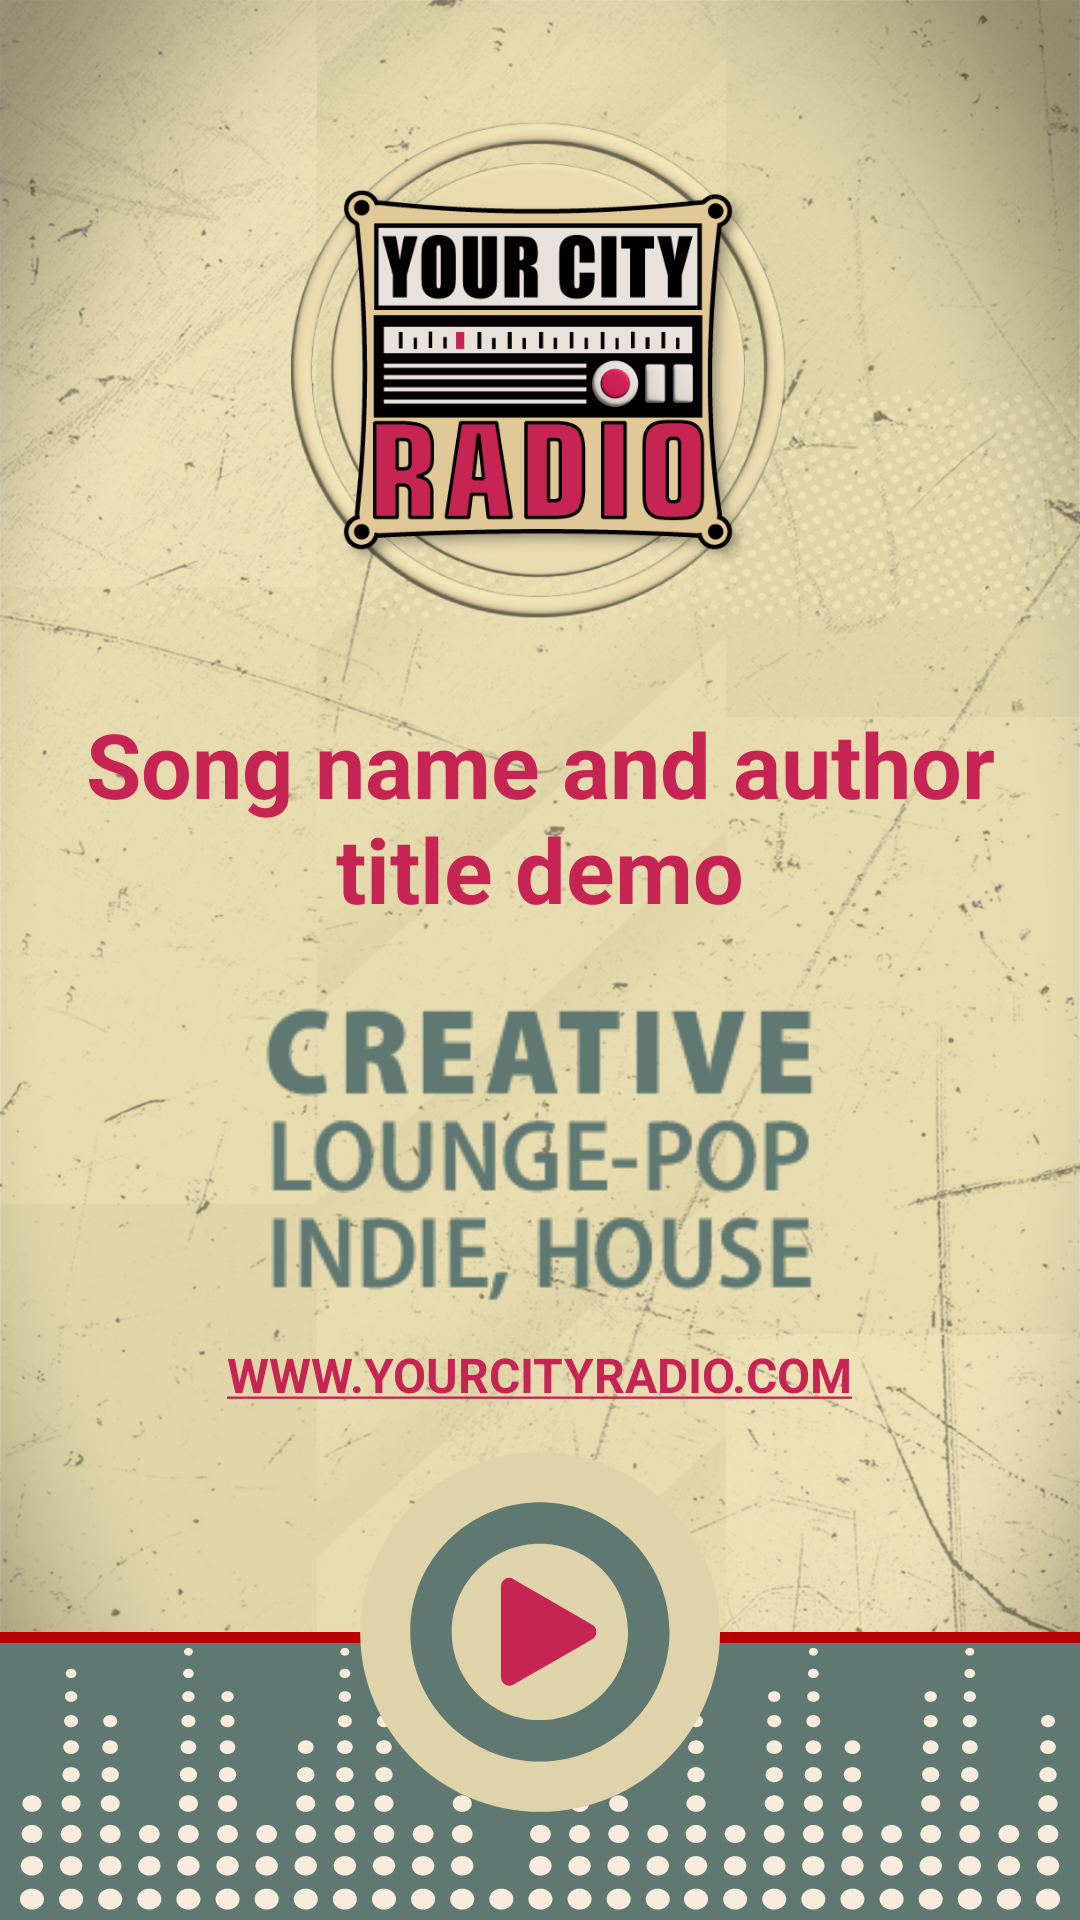

The Android layout XML behind this screen, and the referenced resources:
<!-- AndroidManifest.xml: application theme Theme.CityRadio -->
<!-- res/layout/activity_main.xml -->
<?xml version="1.0" encoding="utf-8"?>
<androidx.constraintlayout.widget.ConstraintLayout
    xmlns:android="http://schemas.android.com/apk/res/android"
    xmlns:app="http://schemas.android.com/apk/res-auto"
    xmlns:tools="http://schemas.android.com/tools"
    android:layout_width="match_parent"
    android:layout_height="match_parent"
    android:background="@drawable/empty_bckg"
    tools:context=".MainActivity">

    <androidx.constraintlayout.widget.Guideline
        android:id="@+id/guideline"
        android:layout_width="wrap_content"
        android:layout_height="wrap_content"
        android:orientation="horizontal"
        app:layout_constraintGuide_percent="0.85" />

    <ImageView
        android:layout_width="0dp"
        android:layout_height="0dp"
        android:layout_marginTop="30dp"
        android:layout_marginBottom="20dp"
        android:src="@drawable/yourcity_radio_logo_626"
        app:layout_constraintBottom_toTopOf="@+id/title"
        app:layout_constraintEnd_toEndOf="parent"
        app:layout_constraintStart_toStartOf="parent"
        app:layout_constraintTop_toTopOf="parent" />

    <TextView
        android:id="@+id/title"
        android:layout_width="match_parent"
        android:layout_height="wrap_content"
        android:text="Song name and author title demo"
        android:textColor="@color/logo_red"
        android:textSize="30sp"
        android:textStyle="bold"
        android:layout_marginHorizontal="18dp"
        android:gravity="center_horizontal"
        app:layout_constraintBottom_toTopOf="@+id/guideline"
        app:layout_constraintTop_toTopOf="parent" />


    <ImageView
        android:id="@+id/imageView"
        android:layout_width="match_parent"
        android:layout_height="0dp"
        android:layout_marginHorizontal="40dp"
        android:layout_marginTop="20dp"
        android:layout_marginBottom="10dp"
        android:src="@drawable/radio_title"
        app:layout_constraintBottom_toTopOf="@+id/imageView2"
        app:layout_constraintTop_toBottomOf="@+id/title"
        app:layout_constraintVertical_bias="1.0"
        tools:layout_editor_absoluteX="40dp" />

    <ImageView
        android:id="@+id/imageView2"
        android:layout_width="match_parent"
        android:layout_height="25dp"
        android:layout_marginBottom="4dp"
        android:layout_marginTop="6dp"
        android:src="@drawable/wave"
        android:visibility="gone"
        app:layout_constraintBottom_toTopOf="@+id/txt_homeLink"
        app:layout_constraintEnd_toEndOf="parent"
        app:layout_constraintStart_toStartOf="parent" />


    <TextView
        android:id="@+id/txt_homeLink"
        android:layout_width="wrap_content"
        android:layout_height="wrap_content"
        android:clickable="true"
        android:focusable="true"
        android:text="@string/www_yourcityradio_com"
        android:textColor="@color/logo_red"
        android:textSize="16sp"
        android:layout_marginBottom="15dp"
        android:textStyle="bold"
        app:layout_constraintBottom_toTopOf="@+id/img_playPauseBtn"
        app:layout_constraintEnd_toEndOf="parent"
        app:layout_constraintStart_toStartOf="parent" />

    <ImageView
        android:layout_width="match_parent"
        android:layout_height="0dp"
        android:scaleType="fitXY"
        android:src="@drawable/ic_bottom_element_with_dots"
        app:layout_constraintBottom_toBottomOf="parent"
        app:layout_constraintTop_toTopOf="@+id/guideline"
        tools:layout_editor_absoluteX="0dp" />

    <ImageView
        android:id="@+id/img_playPauseBtn"
        android:layout_width="120dp"
        android:layout_height="120dp"
        android:src="@drawable/ic_play_button_dark"
        app:layout_constraintBottom_toTopOf="@+id/guideline"
        app:layout_constraintEnd_toEndOf="parent"
        app:layout_constraintStart_toStartOf="parent"
        app:layout_constraintTop_toTopOf="@+id/guideline" />


</androidx.constraintlayout.widget.ConstraintLayout>
<!-- resources referenced by this layout -->
<resources>
  <color name="logo_red">#C62554</color>
  <!-- drawable empty_bckg: jpg bitmap (drawable, 909136 bytes) -->
  <!-- drawable ic_bottom_element_with_dots: vector/xml drawable (drawable, 39009 chars, omitted) -->
  <!-- drawable ic_play_button_dark (drawable) -->
  <vector xmlns:android="http://schemas.android.com/apk/res/android"
      android:width="1.01959dp"
      android:height="1.01959dp"
      android:viewportWidth="22.83"
      android:viewportHeight="22.83">
    <path
        android:pathData="M22.83,11.41c0,6.3 -5.11,11.41 -11.41,11.41 -6.3,0 -11.41,-5.11 -11.41,-11.41 0,-6.3 5.11,-11.41 11.41,-11.41 6.3,0 11.41,5.11 11.41,11.41z"
        android:fillColor="@color/logo_background"/>
    <path
        android:pathData="M11.41,5.82c-3.08,0 -5.59,2.51 -5.59,5.59 0,3.08 2.51,5.59 5.59,5.59 3.08,0 5.59,-2.51 5.59,-5.59 0,-3.08 -2.51,-5.59 -5.59,-5.59zM11.41,19.63c-4.53,0 -8.22,-3.69 -8.22,-8.22 0,-4.53 3.69,-8.22 8.22,-8.22 4.53,0 8.22,3.69 8.22,8.22 0,4.53 -3.69,8.22 -8.22,8.22z"
        android:fillColor="@color/logo_gray_dark"
        android:fillType="nonZero"/>
    <path
        android:pathData="M9.73,8.07l2.5,1.44 2.5,1.44c0.17,0.1 0.26,0.26 0.26,0.46 0,0.19 -0.1,0.36 -0.26,0.46l-2.5,1.44 -2.5,1.44c-0.17,0.1 -0.36,0.1 -0.53,0 -0.17,-0.1 -0.26,-0.26 -0.26,-0.46l-0,-2.89 0,-2.89c0,-0.19 0.1,-0.36 0.26,-0.46 0.17,-0.1 0.36,-0.1 0.53,0z"
        android:fillColor="@color/logo_red"/>
  </vector>
  <!-- drawable radio_title: png bitmap (drawable, 5128 bytes) -->
  <!-- drawable wave: png bitmap (drawable, 5817 bytes) -->
  <!-- drawable yourcity_radio_logo_626: png bitmap (drawable, 154809 bytes) -->
  <string name="www_yourcityradio_com"><u>WWW.YOURCITYRADIO.COM</u></string>
  <style name="Theme.CityRadio" parent="Theme.MaterialComponents.DayNight.DarkActionBar">
          
          <item name="colorPrimary">#546E7A</item>
          <item name="colorPrimaryVariant">#455A64</item>
          <item name="colorOnPrimary">@color/logo_background</item>
          
          <item name="colorSecondary">@color/teal_200</item>
          <item name="colorSecondaryVariant">@color/teal_700</item>
          <item name="colorOnSecondary">#546E7A</item>
          
          <item name="android:statusBarColor" tools:targetApi="l">?attr/colorPrimaryVariant</item>
          
          <item name="android:itemBackground">@color/logo_background</item>
          <item name="popupMenuBackground">@color/logo_background</item>
          <item name="android:popupBackground">@color/logo_background</item>
          <item name="android:actionMenuTextColor">@color/logo_red</item>
          <item name="android:textColor">@color/logo_red</item>
  
          <item name="android:actionBarStyle">@style/CustomActionBarTitleTextStyle</item>
          <item name="android:navigationBarColor">@color/black</item>
  
      </style>
  <color name="logo_background">#DFD4A9</color>
  <color name="logo_gray_dark">#5F7872</color>
  <color name="teal_200">#FF03DAC5</color>
  <color name="teal_700">#FF018786</color>
  <style name="CustomActionBarTitleTextStyle" parent="TextAppearance.AppCompat.Widget.ActionBar.Title">
          <item name="fontFamily">@font/oswald_variable_font_wght</item>
          <item name="android:textColor">@color/logo_background</item>
      </style>
  <color name="black">#FF000000</color>
</resources>
